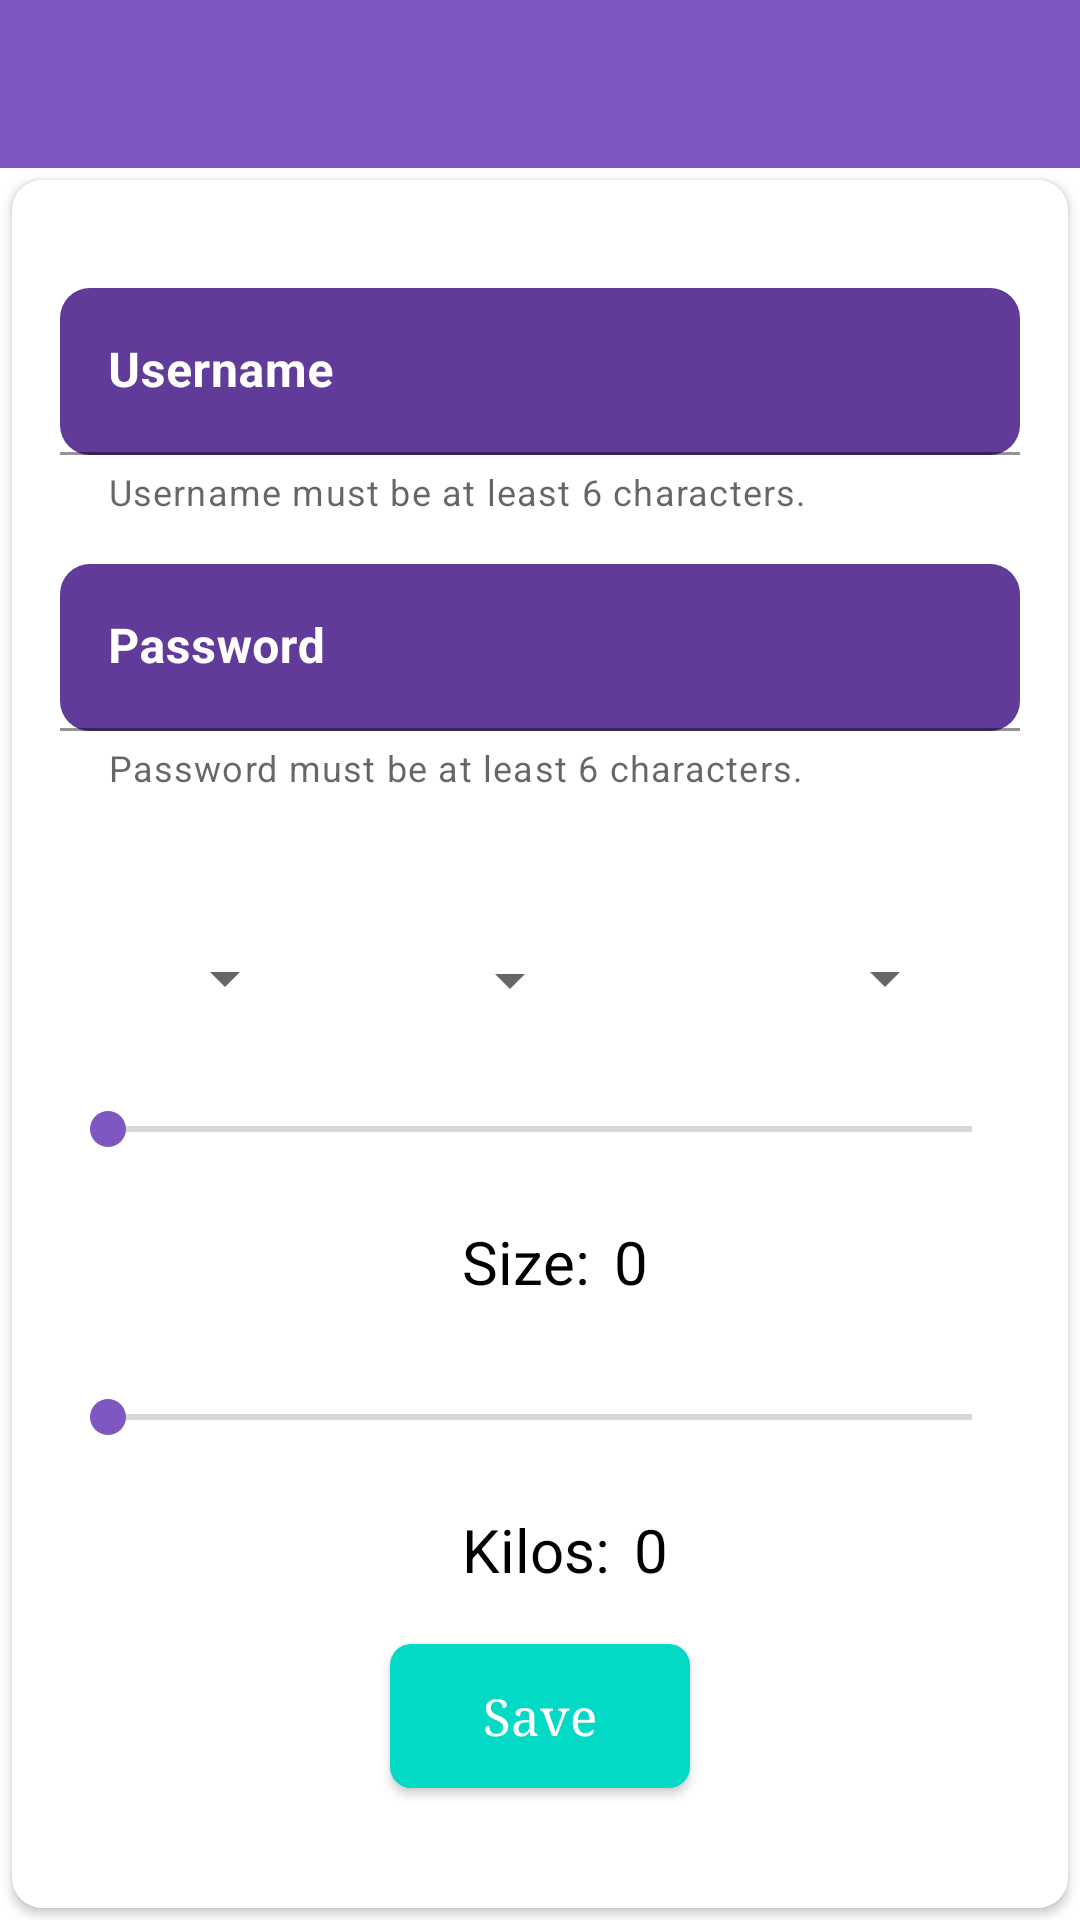

The Android layout XML behind this screen, and the referenced resources:
<!-- AndroidManifest.xml: application theme Theme.Fragments -->
<!-- res/layout/fragment_update_user.xml -->
<?xml version="1.0" encoding="utf-8"?>
<androidx.constraintlayout.widget.ConstraintLayout xmlns:android="http://schemas.android.com/apk/res/android"
    xmlns:tools="http://schemas.android.com/tools"
    android:layout_width="match_parent"
    android:layout_height="match_parent"
    xmlns:app="http://schemas.android.com/apk/res-auto"
    tools:context=".UpdateUserFragment">

    <androidx.appcompat.widget.Toolbar
        android:id="@+id/toolbarUpdate"
        android:layout_width="0dp"
        android:layout_height="wrap_content"
        android:background="@color/purple_500"
        android:minHeight="?attr/actionBarSize"
        android:theme="?attr/actionBarTheme"
        app:layout_constraintStart_toStartOf="parent"
        app:layout_constraintEnd_toEndOf="parent"
        app:layout_constraintTop_toTopOf="parent"
        />

    <androidx.cardview.widget.CardView
        android:layout_width="match_parent"
        android:layout_height="0dp"
        android:layout_margin="@dimen/margin_cardView"
        app:cardCornerRadius="10dp"
        app:layout_constraintBottom_toBottomOf="parent"
        app:layout_constraintEnd_toEndOf="parent"
        app:layout_constraintStart_toStartOf="parent"
        app:layout_constraintTop_toBottomOf="@id/toolbarUpdate">

        <androidx.constraintlayout.widget.ConstraintLayout
            android:layout_width="match_parent"
            android:layout_height="match_parent">

            <com.google.android.material.textfield.TextInputLayout
                android:id="@+id/textInputLayoutName"
                android:layout_width="match_parent"
                android:layout_height="wrap_content"
                android:layout_margin="@dimen/margin_editText"
                android:hint="@string/user_name"
                android:paddingTop="@dimen/padding_editText"
                android:textColorHint="#fff"
                app:boxStrokeColor="@color/white"
                app:errorEnabled="true"
                app:helperText="@string/helper_text_name"
                app:helperTextEnabled="true"
                app:hintTextColor="@color/white"
                app:layout_constraintEnd_toEndOf="parent"
                app:layout_constraintStart_toStartOf="parent"
                app:layout_constraintTop_toTopOf="parent">

                <com.google.android.material.textfield.TextInputEditText
                    android:id="@+id/editTextName"
                    android:layout_width="match_parent"
                    android:layout_height="wrap_content"
                    android:background="@drawable/edit_text_color"
                    android:textColor="@color/white"
                    android:textColorHighlight="@color/white"
                    android:textColorHint="@color/white"
                    android:textColorLink="@color/white"
                    android:textSize="16sp"
                    android:textStyle="bold" />

            </com.google.android.material.textfield.TextInputLayout>

            <com.google.android.material.textfield.TextInputLayout
                android:id="@+id/textInputLayoutPassword"
                android:layout_width="match_parent"
                android:layout_height="wrap_content"
                android:layout_marginLeft="@dimen/margin_editText"
                android:layout_marginTop="@dimen/margin_editText"
                android:layout_marginRight="@dimen/margin_editText"
                android:hint="@string/password"
                android:textColorHint="@color/white"
                app:boxStrokeColor="@color/white"
                app:errorEnabled="true"
                app:helperText="@string/helper_text_password"
                app:helperTextEnabled="true"
                app:hintTextColor="@color/white"
                app:layout_constraintEnd_toEndOf="parent"
                app:layout_constraintStart_toStartOf="parent"
                app:layout_constraintTop_toBottomOf="@+id/textInputLayoutName">

                <com.google.android.material.textfield.TextInputEditText
                    android:id="@+id/editTextPassword"
                    android:layout_width="match_parent"
                    android:layout_height="wrap_content"
                    android:background="@drawable/edit_text_color"
                    android:textColor="@color/white"
                    android:textColorHighlight="@color/white"
                    android:textColorHint="@color/white"
                    android:textColorLink="@color/white"
                    android:textStyle="bold"/>

            </com.google.android.material.textfield.TextInputLayout>

            <androidx.appcompat.widget.AppCompatTextView
                android:id="@+id/textViewDate"
                android:layout_width="wrap_content"
                android:layout_height="wrap_content"
                android:text=""
                android:textSize="@dimen/textSize_medium"
                android:layout_margin="@dimen/margin_button"
                app:layout_constraintTop_toBottomOf="@id/textInputLayoutPassword"
                app:layout_constraintStart_toStartOf="parent"
                app:layout_constraintEnd_toEndOf="parent"/>

            <androidx.appcompat.widget.AppCompatTextView
                android:id="@+id/size"
                android:layout_width="wrap_content"
                android:layout_height="wrap_content"
                android:text="@string/user_size"
                android:textSize="@dimen/textSize_medium"
                android:layout_marginTop="@dimen/margin_button"
                android:layout_marginStart="150dp"
                app:layout_constraintStart_toStartOf="parent"
                app:layout_constraintTop_toBottomOf="@id/seekBarSize"/>

            <androidx.appcompat.widget.AppCompatTextView
                android:id="@+id/textViewSize"
                android:layout_width="wrap_content"
                android:layout_height="wrap_content"
                android:layout_margin="@dimen/margin_button"
                android:layout_marginTop="8dp"
                android:text="0"
                android:textSize="@dimen/textSize_medium"
                app:layout_constraintStart_toEndOf="@id/size"
                app:layout_constraintTop_toBottomOf="@id/seekBarSize" />

            <SeekBar
                android:id="@+id/seekBarSize"
                android:layout_width="match_parent"
                android:layout_height="45dp"
                android:layout_margin="@dimen/margin_snackbar"
                android:max="250"
                android:min="100"
                android:progressTint="#E41B1B"
                android:thumbTint="@color/purple_500"
                app:layout_constraintEnd_toEndOf="parent"
                app:layout_constraintStart_toStartOf="@id/size"
                app:layout_constraintTop_toBottomOf="@id/spinnerYear" />

            <SeekBar
                android:id="@+id/seekBarKilos"
                android:layout_width="match_parent"
                android:layout_height="45dp"
                android:layout_margin="@dimen/margin_snackbar"
                android:progressTint="#E41B1B"
                android:thumbTint="@color/purple_500"
                app:layout_constraintTop_toBottomOf="@id/textViewSize"
                app:layout_constraintStart_toStartOf="parent"
                app:layout_constraintEnd_toEndOf="parent"
                android:min="30"
                android:max="250"/>

            <androidx.appcompat.widget.AppCompatTextView
                android:id="@+id/kilos"
                android:layout_width="wrap_content"
                android:layout_height="wrap_content"
                android:text="@string/user_kilos"
                android:textSize="@dimen/textSize_medium"
                android:layout_marginTop="@dimen/margin_button"
                android:layout_marginStart="150dp"
                app:layout_constraintStart_toStartOf="parent"
                app:layout_constraintTop_toBottomOf="@id/seekBarKilos"/>

            <androidx.appcompat.widget.AppCompatTextView
                android:id="@+id/textViewKilos"
                android:layout_width="wrap_content"
                android:layout_height="wrap_content"
                android:layout_margin="@dimen/margin_button"
                android:layout_marginTop="8dp"
                android:text="0"
                android:textSize="@dimen/textSize_medium"
                app:layout_constraintStart_toEndOf="@id/kilos"
                app:layout_constraintTop_toBottomOf="@id/seekBarKilos" />

            <androidx.appcompat.widget.AppCompatButton
                android:id="@+id/buttonUpdate"
                android:layout_width="100dp"
                android:layout_height="wrap_content"
                android:layout_margin="@dimen/margin_button_save_update"
                android:background="@drawable/button_radius_save_button"
                android:fontFamily="serif"
                android:text="@string/save_button"
                android:textAllCaps="false"
                android:textColor="@color/white"
                android:textSize="@dimen/textSize_button"
                app:layout_constraintBottom_toBottomOf="parent"
                app:layout_constraintEnd_toEndOf="parent"
                app:layout_constraintStart_toStartOf="parent" />

            <Spinner
                android:id="@+id/spinnerDay"
                android:layout_width="80dp"
                android:layout_height="wrap_content"
                android:layout_margin="@dimen/margin_spinner"
                android:dropDownWidth="100dp"
                android:spinnerMode="dropdown"
                app:layout_constraintTop_toBottomOf="@id/textViewDate"
                app:layout_constraintStart_toStartOf="parent" />

            <Spinner
                android:id="@+id/spinnerMonth"
                android:layout_width="80dp"
                android:layout_height="wrap_content"
                android:layout_margin="@dimen/margin_spinner"
                android:dropDownWidth="100dp"
                android:spinnerMode="dropdown"
                app:layout_constraintTop_toBottomOf="@id/textViewDate"
                app:layout_constraintBottom_toTopOf="@id/seekBarSize"
                app:layout_constraintStart_toEndOf="@id/spinnerDay" />

            <Spinner
                android:id="@+id/spinnerYear"
                android:layout_width="110dp"
                android:layout_height="wrap_content"
                android:layout_margin="@dimen/margin_spinner"
                android:dropDownWidth="100dp"
                android:spinnerMode="dropdown"
                app:layout_constraintTop_toBottomOf="@id/textViewDate"
                app:layout_constraintStart_toEndOf="@id/spinnerMonth" />

        </androidx.constraintlayout.widget.ConstraintLayout>
    </androidx.cardview.widget.CardView>

</androidx.constraintlayout.widget.ConstraintLayout>
<!-- resources referenced by this layout -->
<resources>
  <color name="purple_500">#7e57c2</color>
  <color name="white">#fff</color>
  <dimen name="margin_button">8dp</dimen>
  <dimen name="margin_button_save_update">40dp</dimen>
  <dimen name="margin_cardView">4dp</dimen>
  <dimen name="margin_editText">16dp</dimen>
  <dimen name="margin_snackbar">16dp</dimen>
  <dimen name="margin_spinner">15dp</dimen>
  <dimen name="padding_editText">20dp</dimen>
  <dimen name="textSize_button">17sp</dimen>
  <dimen name="textSize_medium">20sp</dimen>
  <!-- drawable button_radius_save_button (drawable) -->
  <?xml version="1.0" encoding="utf-8"?>
  <shape xmlns:android="http://schemas.android.com/apk/res/android">
  
      <solid android:color="@color/teal_200"/>
      <corners android:radius="7dp"/>
  
  </shape>
  <!-- drawable edit_text_color (drawable-v24) -->
  <?xml version="1.0" encoding="utf-8"?>
  <shape xmlns:android="http://schemas.android.com/apk/res/android">
  
      <solid android:color="#613B9A"/>
      <corners android:radius="10dp"/>
  
  </shape>
  <string name="helper_text_name">Username must be at least 6 characters. </string>
  <string name="helper_text_password">Password must be at least 6 characters. </string>
  <string name="password">Password</string>
  <string name="save_button">Save</string>
  <string name="user_kilos">Kilos: </string>
  <string name="user_name">Username</string>
  <string name="user_size">Size: </string>
  <style name="Theme.Fragments" parent="Theme.MaterialComponents.DayNight.DarkActionBar">
          
          <item name="colorPrimary">@color/purple_500</item>
          <item name="colorPrimaryVariant">@color/purple_700</item>
          <item name="colorOnPrimary">@color/white</item>
          
          <item name="colorSecondary">@color/teal_200</item>
          <item name="colorSecondaryVariant">@color/teal_700</item>
          <item name="colorOnSecondary">@color/black</item>
          
          <item name="android:statusBarColor" tools:targetApi="l">?attr/colorPrimaryVariant</item>
          
  
          <item name="android:textColor">@color/black</item>
  
          <item name="windowNoTitle">true</item>
          <item name="windowActionBar">false</item>
  
      </style>
  <color name="teal_200">#FF03DAC5</color>
  <color name="purple_700">#4d2c91</color>
  <color name="teal_700">#FF018786</color>
  <color name="black">#FF000000</color>
</resources>
